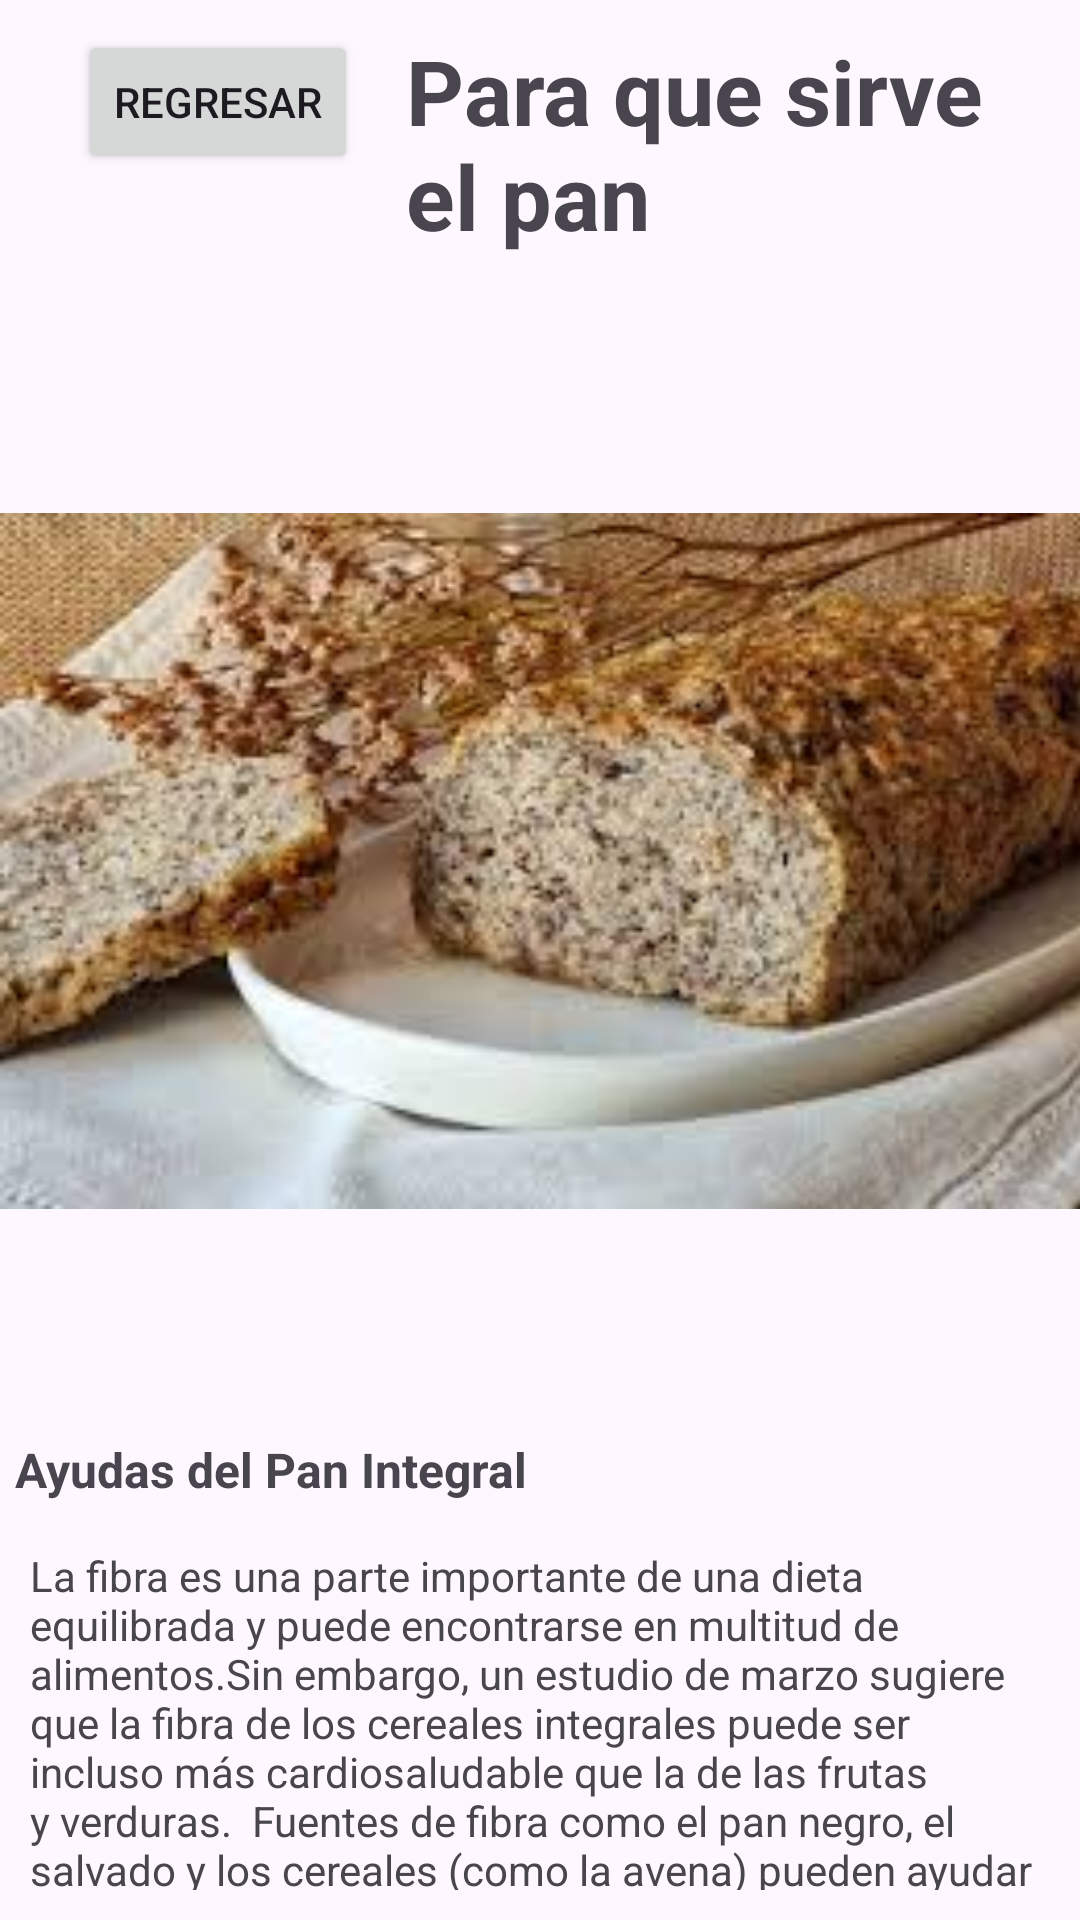

Here is an Android app screen rendered from its layout file. Give the layout XML and the strings, colors and styles it references.
<!-- AndroidManifest.xml: application theme Theme.PatihuaniApp -->
<!-- res/layout/activity_educacion_pan.xml -->
<?xml version="1.0" encoding="utf-8"?>
<LinearLayout xmlns:android="http://schemas.android.com/apk/res/android"

    xmlns:tools="http://schemas.android.com/tools"
    android:layout_width="match_parent"
    android:layout_height="match_parent"
    android:orientation="vertical"
    tools:context=".Caminar">

    
    <LinearLayout
        android:layout_width="match_parent"
        android:layout_height="wrap_content"
        android:orientation="horizontal"
        android:gravity="start"
        android:padding="10dp">
        
        
        <Button
            android:id="@+id/back_Regreso"
            android:layout_width="wrap_content"
            android:layout_height="wrap_content"
            android:layout_gravity="start"
            android:layout_margin="16dp"
            android:text="Regresar" />

        <TextView
            android:layout_width="0dp"
            android:layout_height="wrap_content"
            android:layout_weight="1"
            android:text="Para que sirve el pan"
            android:textStyle="bold"
            android:textSize="30dp"/>


    </LinearLayout>



    <ImageView
        android:layout_width="413dp"
        android:layout_height="374dp"
        android:src="@drawable/pan"
        />
    <TextView
        android:layout_height="wrap_content"
        android:layout_width="wrap_content"
        android:text="Ayudas del Pan Integral"
        android:textStyle="bold"
        android:textSize="16dp"
        android:padding="5dp"/>

    <TextView


        android:layout_width="match_parent"
        android:layout_height="wrap_content"
        android:layout_margin="10dp"
        android:text="La fibra es una parte importante de una dieta equilibrada y puede encontrarse en multitud de alimentos.Sin embargo, un estudio de marzo sugiere que la fibra de los cereales integrales puede ser incluso más cardiosaludable que la de las frutas y verduras.

Fuentes de fibra como el pan negro, el salvado y los cereales (como la avena) pueden ayudar a reducir la inflamación y el riesgo de cardiopatías, según un estudio sobre 4.125 adultos."
        android:textAlignment="textStart" />

    <ImageView
        android:id="@+id/compartirEtiquetado"
        android:layout_width="match_parent"
        android:layout_height="wrap_content"
        android:src="@drawable/whats_compartir" />
</LinearLayout>
<!-- resources referenced by this layout -->
<resources>
  <!-- drawable pan: png bitmap (drawable, 108786 bytes) -->
  <!-- drawable whats_compartir: png bitmap (drawable, 225496 bytes) -->
  <style name="Theme.PatihuaniApp" parent="Base.Theme.PatihuaniApp" />
  <style name="Base.Theme.PatihuaniApp" parent="Theme.Material3.DayNight.NoActionBar">
          
          
      </style>
</resources>
